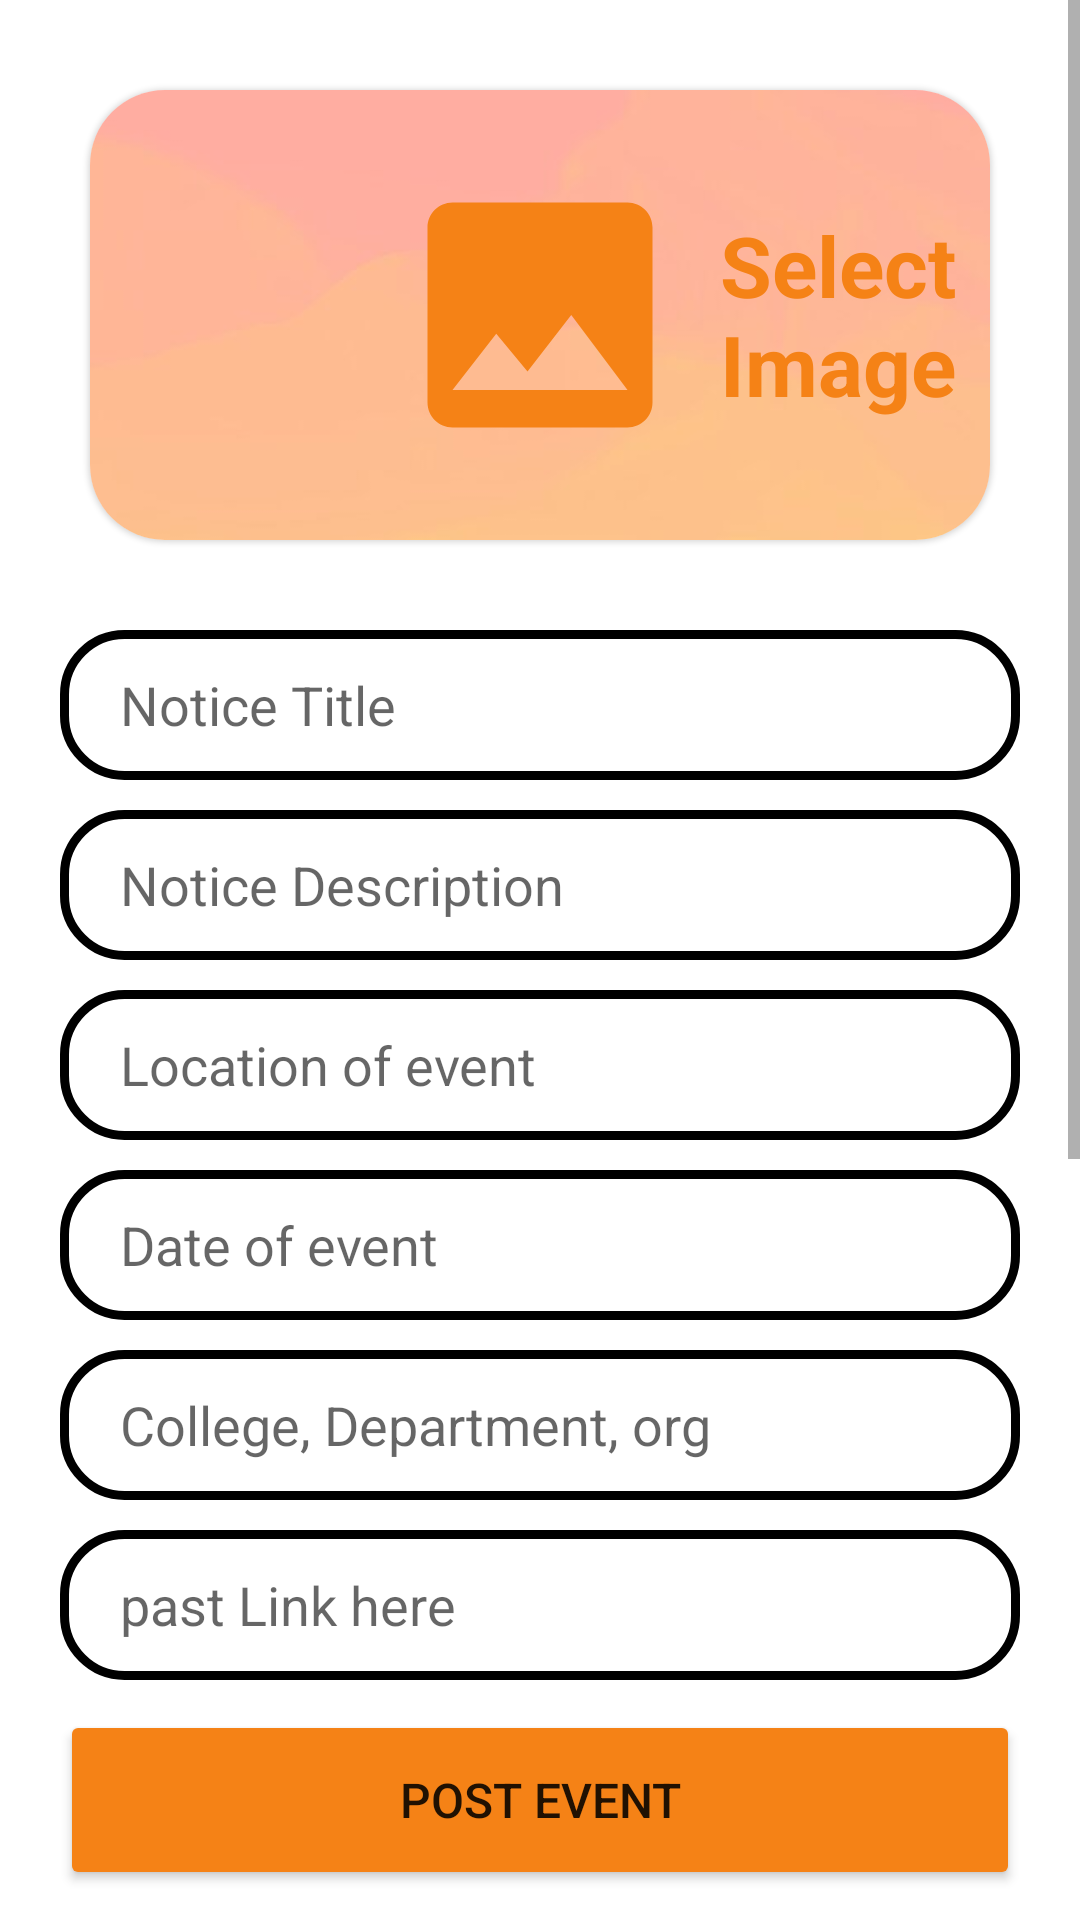

Here is an Android app screen rendered from its layout file. Give the layout XML and the strings, colors and styles it references.
<!-- AndroidManifest.xml: application theme Theme.EManager -->
<!-- res/layout/activity_home_notice.xml -->
<?xml version="1.0" encoding="utf-8"?>
<ScrollView xmlns:android="http://schemas.android.com/apk/res/android"
    xmlns:app="http://schemas.android.com/apk/res-auto"
    xmlns:tools="http://schemas.android.com/tools"
    android:layout_width="match_parent"
    android:layout_height="match_parent"
    tools:context=".Management.homeNotice">

    <LinearLayout
        android:layout_width="match_parent"
        android:layout_height="match_parent"
        android:padding="20dp"
        android:orientation="vertical">

        <com.google.android.material.card.MaterialCardView
            android:layout_width="match_parent"
            android:layout_height="150dp"
            app:cardCornerRadius="25dp"
            android:layout_margin="10dp"
            android:id="@+id/addImageNotice">

            <LinearLayout
                android:layout_width="match_parent"
                android:layout_height="match_parent"
                android:orientation="horizontal"
                android:background="@drawable/adminbtnbg">


                <ImageView
                    android:layout_width="100dp"
                    android:layout_height="100dp"
                    android:layout_gravity="center"
                    android:layout_marginLeft="100dp"
                    android:src="@drawable/baseline_image_24"/>

                <TextView
                    android:layout_width="match_parent"
                    android:layout_height="wrap_content"
                    android:layout_gravity="center"
                    android:paddingLeft="10dp"
                    android:text="Select Image"
                    android:textColor="@color/purple_700"
                    android:textSize="28sp"
                    android:textStyle="bold"/>

            </LinearLayout>

        </com.google.android.material.card.MaterialCardView>

        <EditText
            android:id="@+id/eventTitle"
            android:layout_width="match_parent"
            android:layout_height="50dp"
            android:layout_marginTop="20dp"
            android:background="@drawable/custom_edittext"
            android:drawablePadding="8dp"
            android:hint="Notice Title"
            android:paddingLeft="20dp"
            android:textColor="@color/purple_700" />

        <EditText
            android:id="@+id/eventDesciption"
            android:layout_width="match_parent"
            android:layout_height="50dp"
            android:layout_marginTop="10dp"
            android:background="@drawable/custom_edittext"
            android:drawablePadding="8dp"
            android:hint="Notice Description"
            android:paddingLeft="20dp"
            android:textColor="@color/purple_700" />

        <EditText
            android:id="@+id/eventLocation"
            android:layout_width="match_parent"
            android:layout_height="50dp"
            android:layout_marginTop="10dp"
            android:background="@drawable/custom_edittext"
            android:drawablePadding="8dp"
            android:hint="Location of event"
            android:paddingLeft="20dp"
            android:textColor="@color/purple_700" />

        <EditText
            android:id="@+id/eventDate"
            android:layout_width="match_parent"
            android:layout_height="50dp"
            android:layout_marginTop="10dp"
            android:background="@drawable/custom_edittext"
            android:drawablePadding="8dp"
            android:hint="Date of event"
            android:paddingLeft="20dp"
            android:textColor="@color/purple_700" />

        <EditText
            android:id="@+id/eventCollege"
            android:layout_width="match_parent"
            android:layout_height="50dp"
            android:layout_marginTop="10dp"
            android:background="@drawable/custom_edittext"
            android:drawablePadding="8dp"
            android:hint="College, Department, org"
            android:paddingLeft="20dp"
            android:textColor="@color/purple_700" />

        <EditText
            android:id="@+id/eventLink"
            android:layout_width="match_parent"
            android:layout_height="50dp"
            android:layout_marginTop="10dp"
            android:background="@drawable/custom_edittext"
            android:drawablePadding="8dp"
            android:hint="past Link here"
            android:paddingLeft="20dp"
            android:textColor="@color/purple_700" />

        <Button
            android:id="@+id/postEvent"
            android:layout_width="match_parent"
            android:layout_height="60dp"
            android:layout_marginTop="10dp"
            android:backgroundTint="@color/purple_700"
            android:text="Post Event"
            android:textSize="16sp"
            app:cornerRadius="10dp"/>

        <com.google.android.material.card.MaterialCardView
            android:layout_width="match_parent"
            android:layout_marginTop="10dp"
            android:layout_height="400dp">

            <ImageView
                android:layout_width="match_parent"
                android:layout_height="match_parent"
                android:scaleType="centerCrop"
                android:id="@+id/noticeImageview"/>

        </com.google.android.material.card.MaterialCardView>

    </LinearLayout>

</ScrollView>
<!-- resources referenced by this layout -->
<resources>
  <color name="purple_700">#F58216</color>
  <!-- drawable adminbtnbg: png bitmap (drawable, 6236 bytes) -->
  <!-- drawable baseline_image_24 (drawable) -->
  <vector android:height="24dp" android:tint="#F58216"
      android:viewportHeight="24" android:viewportWidth="24"
      android:width="24dp" xmlns:android="http://schemas.android.com/apk/res/android">
      <path android:fillColor="@android:color/white" android:pathData="M21,19V5c0,-1.1 -0.9,-2 -2,-2H5c-1.1,0 -2,0.9 -2,2v14c0,1.1 0.9,2 2,2h14c1.1,0 2,-0.9 2,-2zM8.5,13.5l2.5,3.01L14.5,12l4.5,6H5l3.5,-4.5z"/>
  </vector>
  <!-- drawable custom_edittext (drawable) -->
  <?xml version="1.0" encoding="utf-8"?>
  <shape xmlns:android="http://schemas.android.com/apk/res/android"
      android:shape="rectangle">
  
      <stroke
          android:width="3dp"
          android:color="@color/red_main"/>
      <corners
          android:radius="20dp"/>
  </shape>
  <style name="Theme.EManager" parent="Theme.MaterialComponents.Light.DarkActionBar">
          
          <item name="colorPrimary">@color/purple_700</item>
          <item name="colorPrimaryVariant">@color/purple_200</item>
          <item name="colorOnPrimary">@color/white</item>
          
          <item name="colorSecondary">@color/teal_200</item>
          <item name="colorSecondaryVariant">@color/teal_700</item>
          <item name="colorOnSecondary">@color/black</item>
          
          <item name="android:statusBarColor">?attr/colorPrimaryVariant</item>
          
      </style>
  <color name="purple_200">#FCD7AB</color>
  <color name="white">#FFFFFFFF</color>
  <color name="teal_200">#FF03DAC5</color>
  <color name="teal_700">#FF018786</color>
  <color name="black">#FF000000</color>
</resources>
